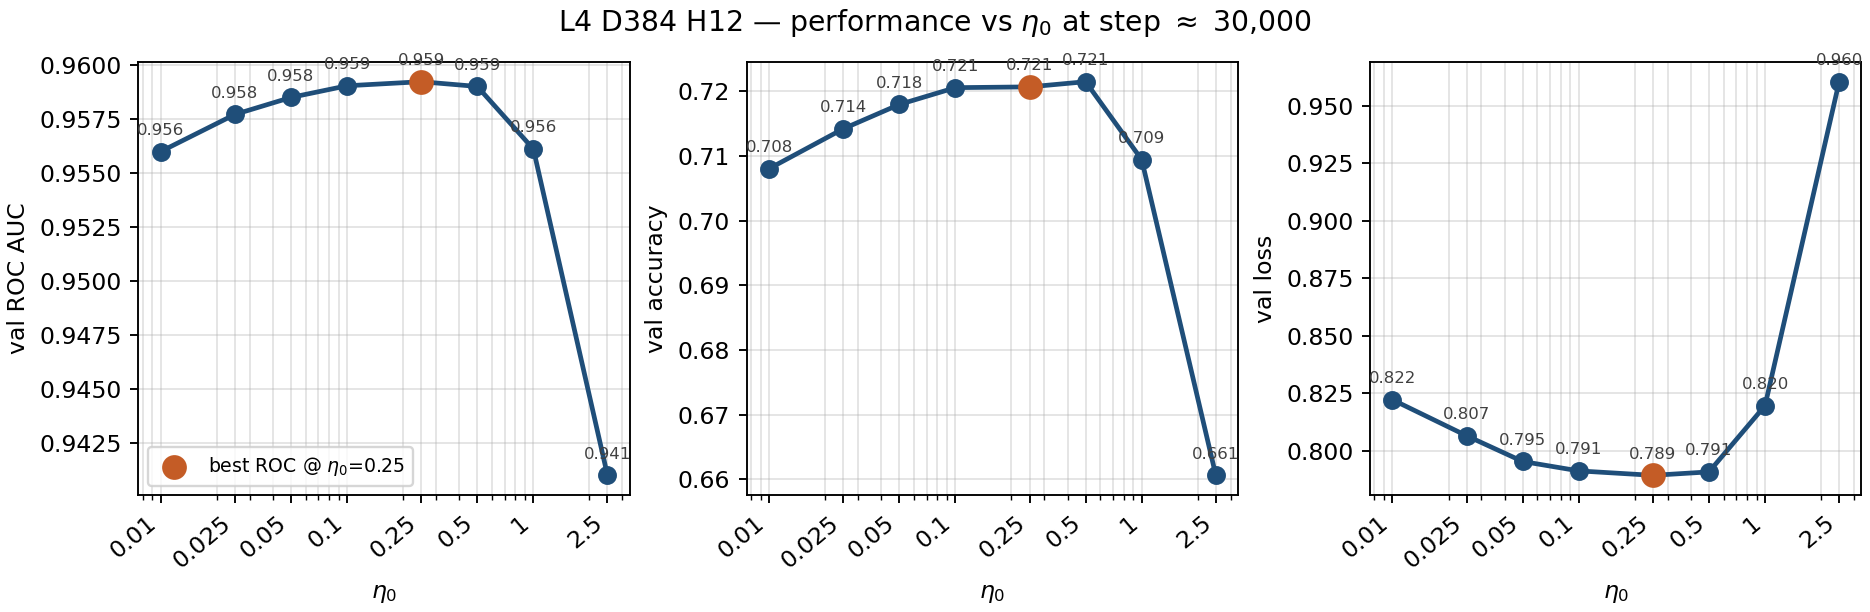

Values plotted in this chart, from the file beside it:
eta, max_step, step, loss, acc, roc
0.01, 78005, 30002, 0.8222, 0.708, 0.956
0.025, 77005, 30002, 0.8066, 0.7142, 0.9577
0.05, 64006, 30002, 0.7954, 0.718, 0.9585
0.1, 63004, 30002, 0.7913, 0.7206, 0.959
0.25, 66004, 30002, 0.7893, 0.7207, 0.9592
0.5, 72005, 30002, 0.7908, 0.7215, 0.959
1.0, 30002, 30002, 0.8196, 0.7094, 0.9561
2.5, 30002, 30002, 0.9604, 0.6606, 0.941
